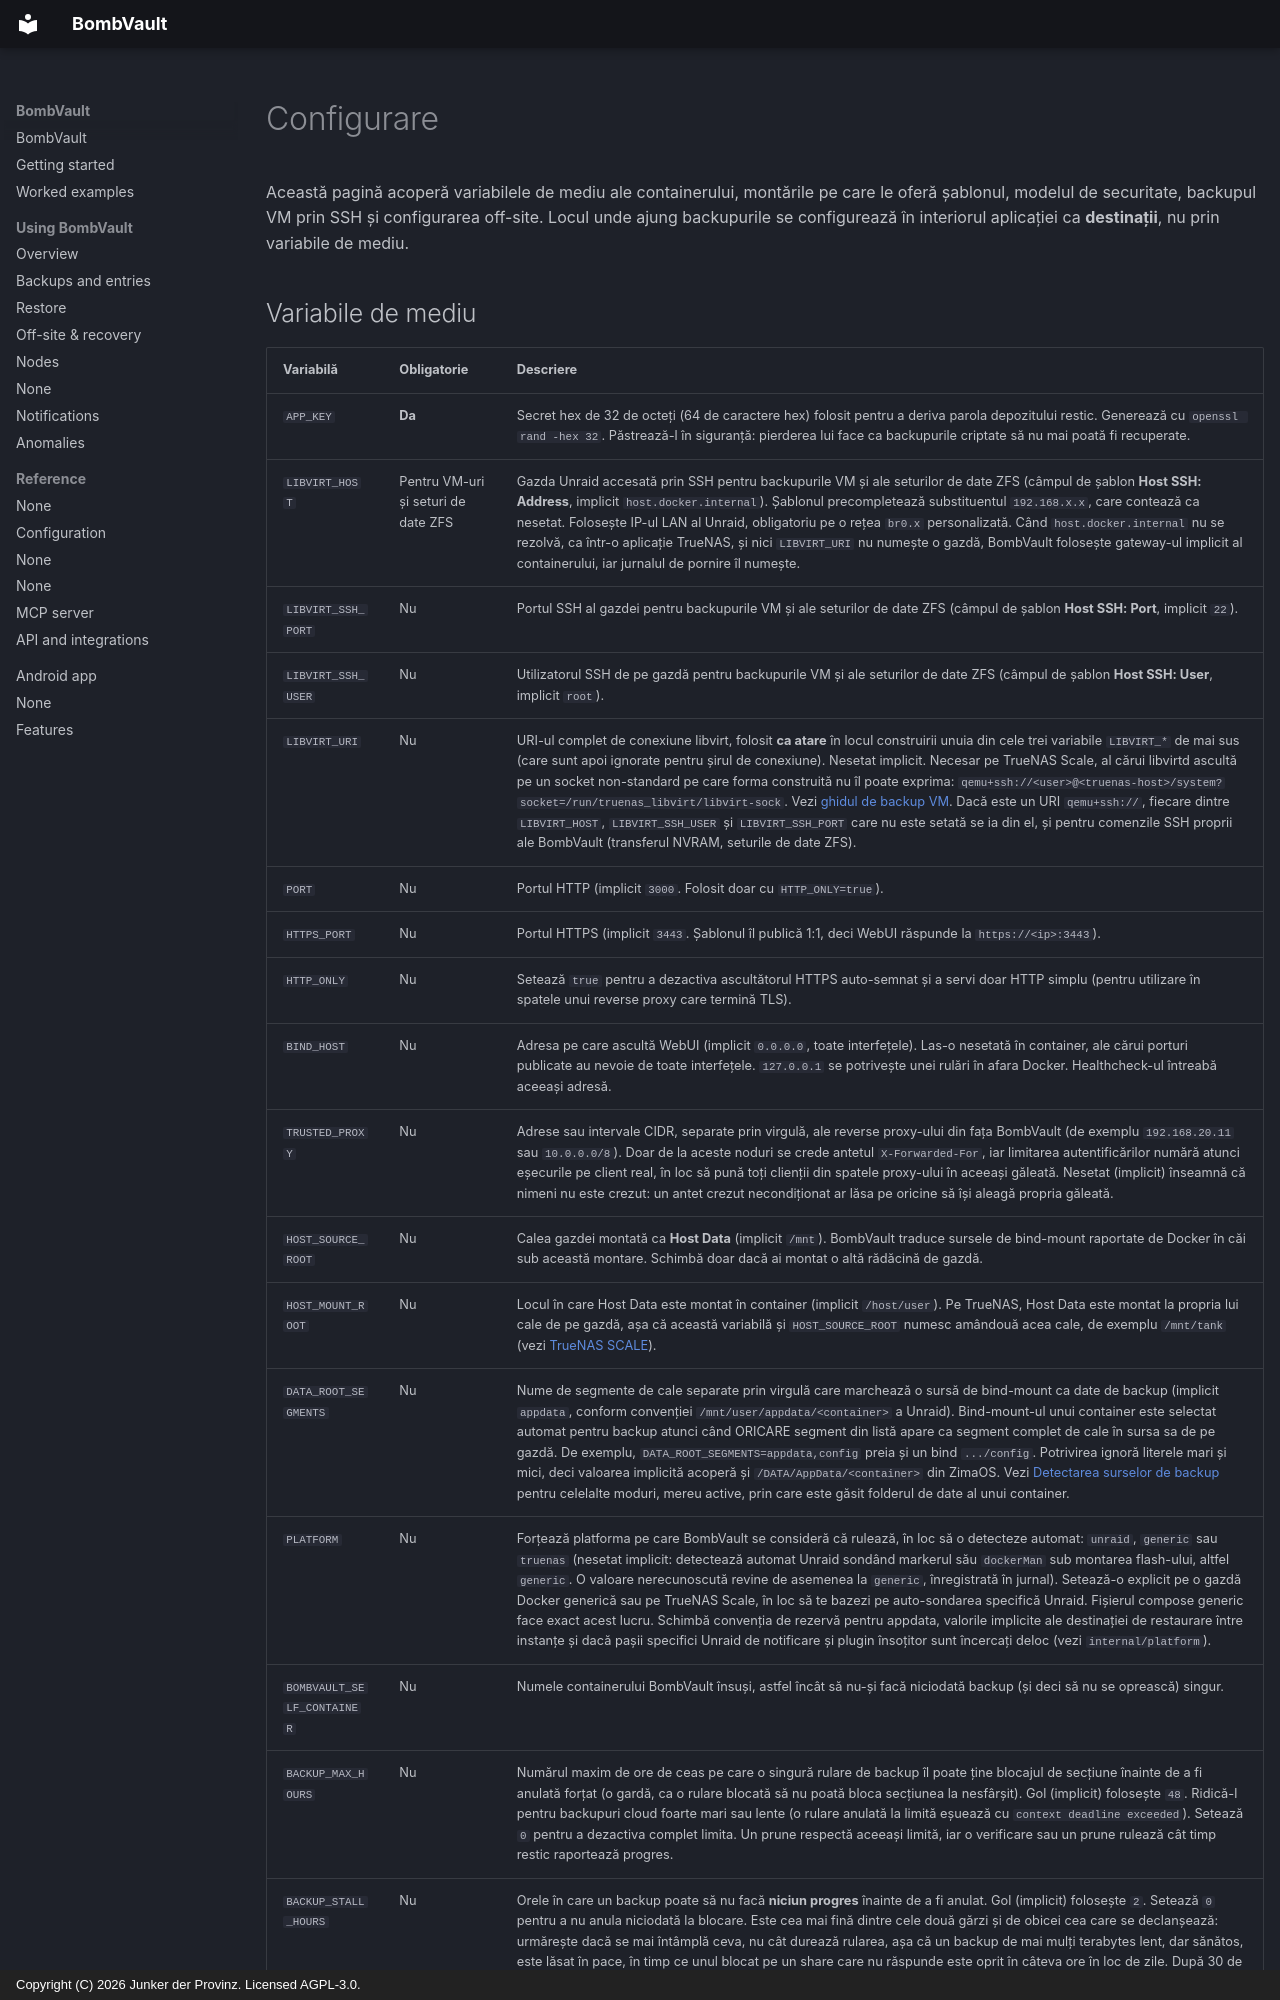

repository: junkerderprovinz/bombvault · page: configuration.ro/index.html · generator: mkdocs · copyright: Copyright (C) 2026 Junker der Provinz. Licensed AGPL-3.0.

# Configurare

Această pagină acoperă variabilele de mediu ale containerului, montările pe care le oferă șablonul, modelul de securitate, backupul VM prin SSH și configurarea off-site. Locul unde ajung backupurile se configurează în interiorul aplicației ca **destinații**, nu prin variabile de mediu.
